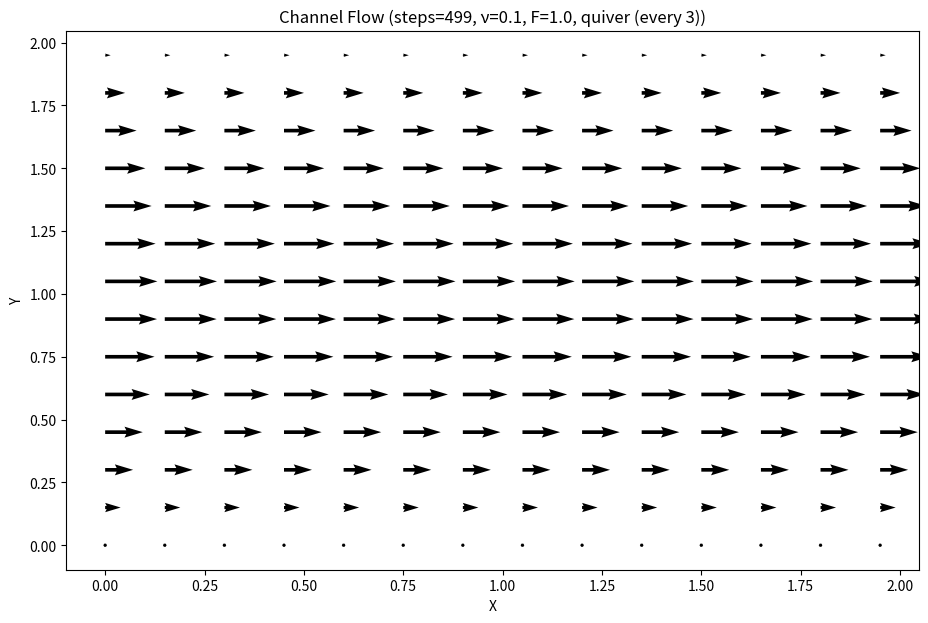

The script that saved this image: (Note: this script raises an exception after producing the figure.)
'''
Author: uyplayer
Email: uyplayer@outlook.com
Date: 2026-07-18 12:10:49
LastEditors: uyplayer uyplayer@outlook.com
LastEditTime: 2026-07-19 11:45:00
FilePath: /CFDPython/src/step_12/main.py
Description:  Pressure-driven Channel Flow — 2D Navier-Stokes (periodic in x)
@copyright Copyright (c) 2026 by uyplayer
'''

import os
import numpy
from matplotlib import pyplot


class NavierStokes2DChannel:
    """
    压力驱动的通道流（Poiseuille-like flow）。

    与 Step 11 的差异：
      1. u 动量方程多了一项 F·Δt（常数压力梯度驱动）
      2. x 方向使用周期性边界（无限长通道）
      3. y 方向上下都是壁面（u=v=0）
      4. 用 while udiff > tolerance 自适应停止（不是固定 nt 步）

    物理结果：抛物线速度剖面（中间快，两边慢）。
    """

    def __init__(self, nx=41, ny=41, rho=1.0, nu=0.1, F=1.0, dt=0.01,
                 Lx=2.0, Ly=2.0, udiff_target=1e-3, max_iter=10000):
        self.nx = nx
        self.ny = ny

        self.rho = rho
        self.nu = nu
        self.F = F                      # ⭐ 压力梯度（常数源项）
        self.dt = dt

        self.Lx = Lx
        self.Ly = Ly
        self.delta_x = self.Lx / (self.nx - 1)
        self.delta_y = self.Ly / (self.ny - 1)

        self.udiff_target = udiff_target
        self.max_iter = max_iter

        # grid
        self.x = numpy.linspace(0, self.Lx, self.nx)
        self.y = numpy.linspace(0, self.Ly, self.ny)
        self.X, self.Y = numpy.meshgrid(self.x, self.y)

        # 状态变量
        self.u = None
        self.v = None
        self.p = None
        self.b = None
        self.nit = 50                   # Poisson 子迭代次数（每步内部）
        self.steps = 0

    # ---------- 1) 压力源项 b（带周期性边界） ----------
    def _build_up_b(self, b, u, v):
        """构造压力 Poisson 方程的源项 b（含周期性边界）。"""
        dx, dy, dt, rho = self.delta_x, self.delta_y, self.dt, self.rho
        b[1:-1, 1:-1] = (
            rho * (
                1.0 / dt * (
                    (u[1:-1, 2:] - u[1:-1, 0:-2]) / (2.0 * dx)
                    + (v[2:, 1:-1] - v[0:-2, 1:-1]) / (2.0 * dy)
                )
                - ((u[1:-1, 2:] - u[1:-1, 0:-2]) / (2.0 * dx)) ** 2
                - 2.0 * ((u[2:, 1:-1] - u[0:-2, 1:-1]) / (2.0 * dy)
                       * (v[1:-1, 2:] - v[1:-1, 0:-2]) / (2.0 * dx))
                - ((v[2:, 1:-1] - v[0:-2, 1:-1]) / (2.0 * dy)) ** 2
            )
        )
        # Periodic BC for b @ x = Lx ：用 x=0 的"邻居"替代 x=Lx+1
        b[1:-1, -1] = (
            rho * (
                1.0 / dt * (
                    (u[1:-1, 0] - u[1:-1, -2]) / (2.0 * dx)
                    + (v[2:, -1] - v[0:-2, -1]) / (2.0 * dy)
                )
                - ((u[1:-1, 0] - u[1:-1, -2]) / (2.0 * dx)) ** 2
                - 2.0 * ((u[2:, -1] - u[0:-2, -1]) / (2.0 * dy)
                       * (v[1:-1, 0] - v[1:-1, -2]) / (2.0 * dx))
                - ((v[2:, -1] - v[0:-2, -1]) / (2.0 * dy)) ** 2
            )
        )
        # Periodic BC for b @ x = 0 ：用 x=Lx-1（即 -1）替代 x=-1
        b[1:-1, 0] = (
            rho * (
                1.0 / dt * (
                    (u[1:-1, 1] - u[1:-1, -1]) / (2.0 * dx)
                    + (v[2:, 0] - v[0:-2, 0]) / (2.0 * dy)
                )
                - ((u[1:-1, 1] - u[1:-1, -1]) / (2.0 * dx)) ** 2
                - 2.0 * ((u[2:, 0] - u[0:-2, 0]) / (2.0 * dy)
                       * (v[1:-1, 1] - v[1:-1, -1]) / (2.0 * dx))
                - ((v[2:, 0] - v[0:-2, 0]) / (2.0 * dy)) ** 2
            )
        )
        return b

    # ---------- 2) 压力 Poisson 求解（带周期性边界） ----------
    def _pressure_poisson_periodic(self, p, b):
        dx, dy = self.delta_x, self.delta_y
        pn = numpy.empty_like(p)
        for _ in range(self.nit):
            pn = p.copy()
            p[1:-1, 1:-1] = (
                ((pn[1:-1, 2:] + pn[1:-1, 0:-2]) * dy ** 2
                 + (pn[2:, 1:-1] + pn[0:-2, 1:-1]) * dx ** 2)
                / (2.0 * (dx ** 2 + dy ** 2))
                - dx ** 2 * dy ** 2 / (2.0 * (dx ** 2 + dy ** 2)) * b[1:-1, 1:-1]
            )
            # 周期性 x=2 ：用 x=0 的邻居
            p[1:-1, -1] = (
                ((pn[1:-1, 0] + pn[1:-1, -2]) * dy ** 2
                 + (pn[2:, -1] + pn[0:-2, -1]) * dx ** 2)
                / (2.0 * (dx ** 2 + dy ** 2))
                - dx ** 2 * dy ** 2 / (2.0 * (dx ** 2 + dy ** 2)) * b[1:-1, -1]
            )
            # 周期性 x=0 ：用 x=Lx-1（-1）替代 -1
            p[1:-1, 0] = (
                ((pn[1:-1, 1] + pn[1:-1, -1]) * dy ** 2
                 + (pn[2:, 0] + pn[0:-2, 0]) * dx ** 2)
                / (2.0 * (dx ** 2 + dy ** 2))
                - dx ** 2 * dy ** 2 / (2.0 * (dx ** 2 + dy ** 2)) * b[1:-1, 0]
            )
            # 上下壁面：∂p/∂y=0
            p[-1, :] = p[-2, :]
            p[0, :] = p[1, :]
        return p

    # ---------- 3) 内部 u 更新 ----------
    def _update_u_internal(self, u, v, p, un):
        return (
            un[1:-1, 1:-1]
            - un[1:-1, 1:-1] * self.dt / self.delta_x
              * (un[1:-1, 1:-1] - un[1:-1, 0:-2])
            - v[1:-1, 1:-1] * self.dt / self.delta_y
              * (un[1:-1, 1:-1] - un[0:-2, 1:-1])
            - self.dt / (2.0 * self.rho * self.delta_x)
              * (p[1:-1, 2:] - p[1:-1, 0:-2])
            + self.nu * (
                self.dt / self.delta_x ** 2
                * (un[1:-1, 2:] - 2 * un[1:-1, 1:-1] + un[1:-1, 0:-2])
                + self.dt / self.delta_y ** 2
                * (un[2:, 1:-1] - 2 * un[1:-1, 1:-1] + un[0:-2, 1:-1])
            )
            + self.F * self.dt          # ⭐ 唯一的关键差别！驱动项
        )

    # ---------- 4) 内部 v 更新 ----------
    def _update_v_internal(self, u, v, p, vn):
        return (
            vn[1:-1, 1:-1]
            - u[1:-1, 1:-1] * self.dt / self.delta_x
              * (vn[1:-1, 1:-1] - vn[1:-1, 0:-2])
            - vn[1:-1, 1:-1] * self.dt / self.delta_y
              * (vn[1:-1, 1:-1] - vn[0:-2, 1:-1])
            - self.dt / (2.0 * self.rho * self.delta_y)
              * (p[2:, 1:-1] - p[0:-2, 1:-1])
            + self.nu * (
                self.dt / self.delta_x ** 2
                * (vn[1:-1, 2:] - 2 * vn[1:-1, 1:-1] + vn[1:-1, 0:-2])
                + self.dt / self.delta_y ** 2
                * (vn[2:, 1:-1] - 2 * vn[1:-1, 1:-1] + vn[0:-2, 1:-1])
            )
        )

    # ---------- 主循环：while 残差 ----------
    def simulate(self):
        """
        时间推进直到 u 的相对变化量 < udiff_target。

        每步：
          1) 算压力源项 b（含周期性）
          2) 解压力 Poisson（含周期性）
          3) 更新 u（含 F 源项）和 v
          4) 周期性边界 u/v @ x=0, Lx
          5) 壁面边界 u/v=0 @ y=0, Ly
          6) 计算 udiff；判定是否收敛
        """
        u = numpy.zeros((self.ny, self.nx))
        v = numpy.zeros((self.ny, self.nx))
        p = numpy.ones((self.ny, self.nx))   # notebook 用 p=ones 初值
        b = numpy.zeros((self.ny, self.nx))

        udiff = 1.0
        self.steps = 0
        un = numpy.empty_like(u)
        vn = numpy.empty_like(v)

        while udiff > self.udiff_target and self.steps < self.max_iter:
            un = u.copy()
            vn = v.copy()

            # 1) 算 b
            b = self._build_up_b(b, u, v)

            # 2) 压力 Poisson（含周期性）
            p = self._pressure_poisson_periodic(p, b)

            # 3) 内部 u, v 更新
            u[1:-1, 1:-1] = self._update_u_internal(u, v, p, un)
            v[1:-1, 1:-1] = self._update_v_internal(u, v, p, vn)

            # 4) 周期性边界：x=Lx（用 x=0 邻居）
            u[1:-1, -1] = (
                un[1:-1, -1]
                - un[1:-1, -1] * self.dt / self.delta_x
                  * (un[1:-1, -1] - un[1:-1, -2])
                - v[1:-1, -1] * self.dt / self.delta_y
                  * (un[1:-1, -1] - un[0:-2, -1])
                - self.dt / (2.0 * self.rho * self.delta_x)
                  * (p[1:-1, 0] - p[1:-1, -2])
                + self.nu * (
                    self.dt / self.delta_x ** 2
                    * (un[1:-1, 0] - 2 * un[1:-1, -1] + un[1:-1, -2])
                    + self.dt / self.delta_y ** 2
                    * (un[2:, -1] - 2 * un[1:-1, -1] + un[0:-2, -1])
                )
                + self.F * self.dt
            )
            v[1:-1, -1] = (
                vn[1:-1, -1]
                - u[1:-1, -1] * self.dt / self.delta_x
                  * (vn[1:-1, -1] - vn[1:-1, -2])
                - vn[1:-1, -1] * self.dt / self.delta_y
                  * (vn[1:-1, -1] - vn[0:-2, -1])
                - self.dt / (2.0 * self.rho * self.delta_y)
                  * (p[2:, -1] - p[0:-2, -1])
                + self.nu * (
                    self.dt / self.delta_x ** 2
                    * (vn[1:-1, 0] - 2 * vn[1:-1, -1] + vn[1:-1, -2])
                    + self.dt / self.delta_y ** 2
                    * (vn[2:, -1] - 2 * vn[1:-1, -1] + vn[0:-2, -1])
                )
            )

            # 4) 周期性边界：x=0（用 x=Lx-1 替代 x=-1）
            u[1:-1, 0] = (
                un[1:-1, 0]
                - un[1:-1, 0] * self.dt / self.delta_x
                  * (un[1:-1, 0] - un[1:-1, -1])
                - v[1:-1, 0] * self.dt / self.delta_y
                  * (un[1:-1, 0] - un[0:-2, 0])
                - self.dt / (2.0 * self.rho * self.delta_x)
                  * (p[1:-1, 1] - p[1:-1, -1])
                + self.nu * (
                    self.dt / self.delta_x ** 2
                    * (un[1:-1, 1] - 2 * un[1:-1, 0] + un[1:-1, -1])
                    + self.dt / self.delta_y ** 2
                    * (un[2:, 0] - 2 * un[1:-1, 0] + un[0:-2, 0])
                )
                + self.F * self.dt
            )
            v[1:-1, 0] = (
                vn[1:-1, 0]
                - u[1:-1, 0] * self.dt / self.delta_x
                  * (vn[1:-1, 0] - vn[1:-1, -1])
                - vn[1:-1, 0] * self.dt / self.delta_y
                  * (vn[1:-1, 0] - vn[0:-2, 0])
                - self.dt / (2.0 * self.rho * self.delta_y)
                  * (p[2:, 0] - p[0:-2, 0])
                + self.nu * (
                    self.dt / self.delta_x ** 2
                    * (vn[1:-1, 1] - 2 * vn[1:-1, 0] + vn[1:-1, -1])
                    + self.dt / self.delta_y ** 2
                    * (vn[2:, 0] - 2 * vn[1:-1, 0] + vn[0:-2, 0])
                )
            )

            # 5) 上下壁面：u=v=0
            u[0, :] = 0
            u[-1, :] = 0
            v[0, :] = 0
            v[-1, :] = 0

            # 6) 收敛判据：u 的总变化率
            udiff = (numpy.sum(u) - numpy.sum(un)) / numpy.sum(u)
            self.steps += 1

        self.u = u
        self.v = v
        self.p = p
        print(f'收敛：步数 = {self.steps}, udiff = {udiff:.6e}')
        return self.u, self.v, self.p

    # ---------- 可视化：quiver 显示抛物线剖面 ----------
    def plot(self, subsample=3, mode='quiver'):
        """绘制 u, v 流场（quiver 箭头）。"""
        if self.u is None:
            print("请先调用 simulate() 方法进行仿真，再进行绘图！")
            return

        fig = pyplot.figure(figsize=(11, 7), dpi=100)
        if mode == 'streamplot':
            pyplot.streamplot(self.X, self.Y, self.u, self.v,
                              color='black', density=1.2)
            title_extra = 'streamplot'
        else:
            pyplot.quiver(self.X[::subsample, ::subsample],
                          self.Y[::subsample, ::subsample],
                          self.u[::subsample, ::subsample],
                          self.v[::subsample, ::subsample],
                          color='black')
            title_extra = f'quiver (every {subsample})'

        pyplot.xlabel('X')
        pyplot.ylabel('Y')
        pyplot.title(f'Channel Flow (steps={self.steps}, '
                     f'ν={self.nu}, F={self.F}, {title_extra})')

        filename = f'channel_steps{self.steps}_nu{self.nu}_F{self.F}.png'
        script_dir = os.path.dirname(os.path.abspath(__file__))
        filepath = os.path.join(script_dir, filename)
        fig.savefig(filepath, dpi=120, bbox_inches='tight')
        print(f'图已保存到：{filepath}')
        pyplot.show()

    # ---------- 额外：可绘制速度剖面（验证 Poiseuille） ----------
    def plot_u_profile(self):
        """绘制 y 方向上 u 的中线剖面，应该是抛物线。"""
        if self.u is None:
            print("请先调用 simulate() 方法进行仿真！")
            return

        # 取 x 中线
        u_mid = self.u[:, self.nx // 2]
        fig = pyplot.figure(figsize=(8, 5), dpi=100)
        pyplot.plot(u_mid, self.y, 'b-', linewidth=2)
        pyplot.xlabel('u')
        pyplot.ylabel('y')
        pyplot.title(f'u-profile at x=L/2 (steps={self.steps}, '
                     f'F={self.F}, ν={self.nu})')
        pyplot.grid(True)

        filename = f'channel_uprof_steps{self.steps}.png'
        script_dir = os.path.dirname(os.path.abspath(__file__))
        filepath = os.path.join(script_dir, filename)
        fig.savefig(filepath, dpi=120, bbox_inches='tight')
        print(f'剖面图已保存到：{filepath}')
        pyplot.show()


if __name__ == '__main__':
    # 1) 与 notebook 默认参数一致（F=1, nu=0.1, dt=0.01）
    sim = NavierStokes2DChannel(nx=41, ny=41, rho=1.0, nu=0.1, F=1.0,
                                dt=0.01)
    sim.simulate()
    sim.plot(subsample=3, mode='quiver')
    sim.plot_u_profile()

    # 2) 大压力梯度（F=5 → 更快更明显的剖面）
    sim = NavierStokes2DChannel(nx=41, ny=41, rho=1.0, nu=0.1, F=5.0,
                                dt=0.01, udiff_target=1e-3)
    sim.simulate()
    sim.plot_u_profile()

    # 3) 低粘度 → 更"陡"的剖面（中央更快）
    sim = NavierStokes2DChannel(nx=41, ny=41, rho=1.0, nu=0.01, F=1.0,
                                dt=0.005, udiff_target=1e-3)
    sim.simulate()
    sim.plot(subsample=3, mode='streamplot')
